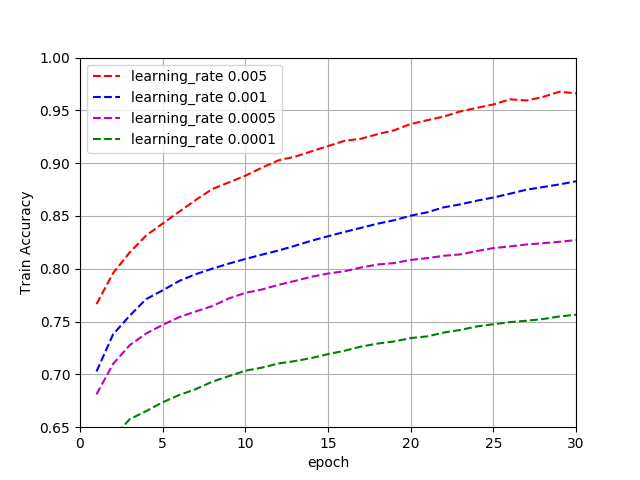

Source data for this figure (header and first rows):
7.665999999999999481e-01, 7.959000000000000519e-01, 8.154000000000000137e-01, 8.315000000000000169e-01, 8.428999999999999826e-01, 8.540999999999999703e-01, 8.651999999999999691e-01, 8.754999999999999449e-01, 8.818000000000000282e-01, 8.881000000000000005e-01, 8.958000000000000407e-01, 9.027000000000000579e-01, 9.062000000000000055e-01, 9.112000000000000099e-01, 9.162000000000000144e-01, 9.212000000000000188e-01, 9.232000000000000206e-01, 9.274999999999999911e-01, 9.312000000000000277e-01, 9.371000000000000441e-01, 9.406999999999999806e-01, 9.442000000000000393e-01, 9.489999999999999547e-01, 9.524000000000000243e-01
7.027999999999999803e-01, 7.379000000000000004e-01, 7.555000000000000604e-01, 7.712999999999999856e-01, 7.795999999999999597e-01, 7.884999999999999787e-01, 7.948999999999999400e-01, 8.001000000000000334e-01, 8.048999999999999488e-01, 8.093000000000000194e-01, 8.134000000000000119e-01, 8.173000000000000265e-01, 8.217999999999999750e-01, 8.266000000000000014e-01, 8.307999999999999829e-01, 8.348999999999999755e-01, 8.387999999999999901e-01, 8.427000000000000046e-01, 8.459999999999999742e-01, 8.503000000000000558e-01, 8.535000000000000364e-01, 8.581999999999999629e-01, 8.609999999999999876e-01, 8.645000000000000462e-01
6.812000000000000277e-01, 7.098999999999999755e-01, 7.276000000000000245e-01, 7.387000000000000233e-01, 7.469000000000000083e-01, 7.541999999999999815e-01, 7.596000000000000529e-01, 7.646999999999999353e-01, 7.719000000000000306e-01, 7.772000000000000020e-01, 7.803999999999999826e-01, 7.847999999999999421e-01, 7.884999999999999787e-01, 7.924999999999999822e-01, 7.954999999999999849e-01, 7.976999999999999647e-01, 8.012000000000000233e-01, 8.041000000000000369e-01, 8.054000000000000048e-01, 8.084000000000000075e-01, 8.101000000000000423e-01, 8.123000000000000220e-01, 8.135999999999999899e-01, 8.167999999999999705e-01
6.078999999999999959e-01, 6.399000000000000243e-01, 6.574999999999999734e-01, 6.652000000000000135e-01, 6.735999999999999766e-01, 6.804999999999999938e-01, 6.859999999999999432e-01, 6.931000000000000494e-01, 6.982999999999999208e-01, 7.035000000000000142e-01, 7.063999999999999169e-01, 7.102999999999999314e-01, 7.126000000000000112e-01, 7.155000000000000249e-01, 7.192000000000000615e-01, 7.223999999999999311e-01, 7.262999999999999456e-01, 7.292000000000000703e-01, 7.312000000000000721e-01, 7.343999999999999417e-01, 7.359999999999999876e-01, 7.396000000000000352e-01, 7.420999999999999819e-01, 7.454000000000000625e-01
